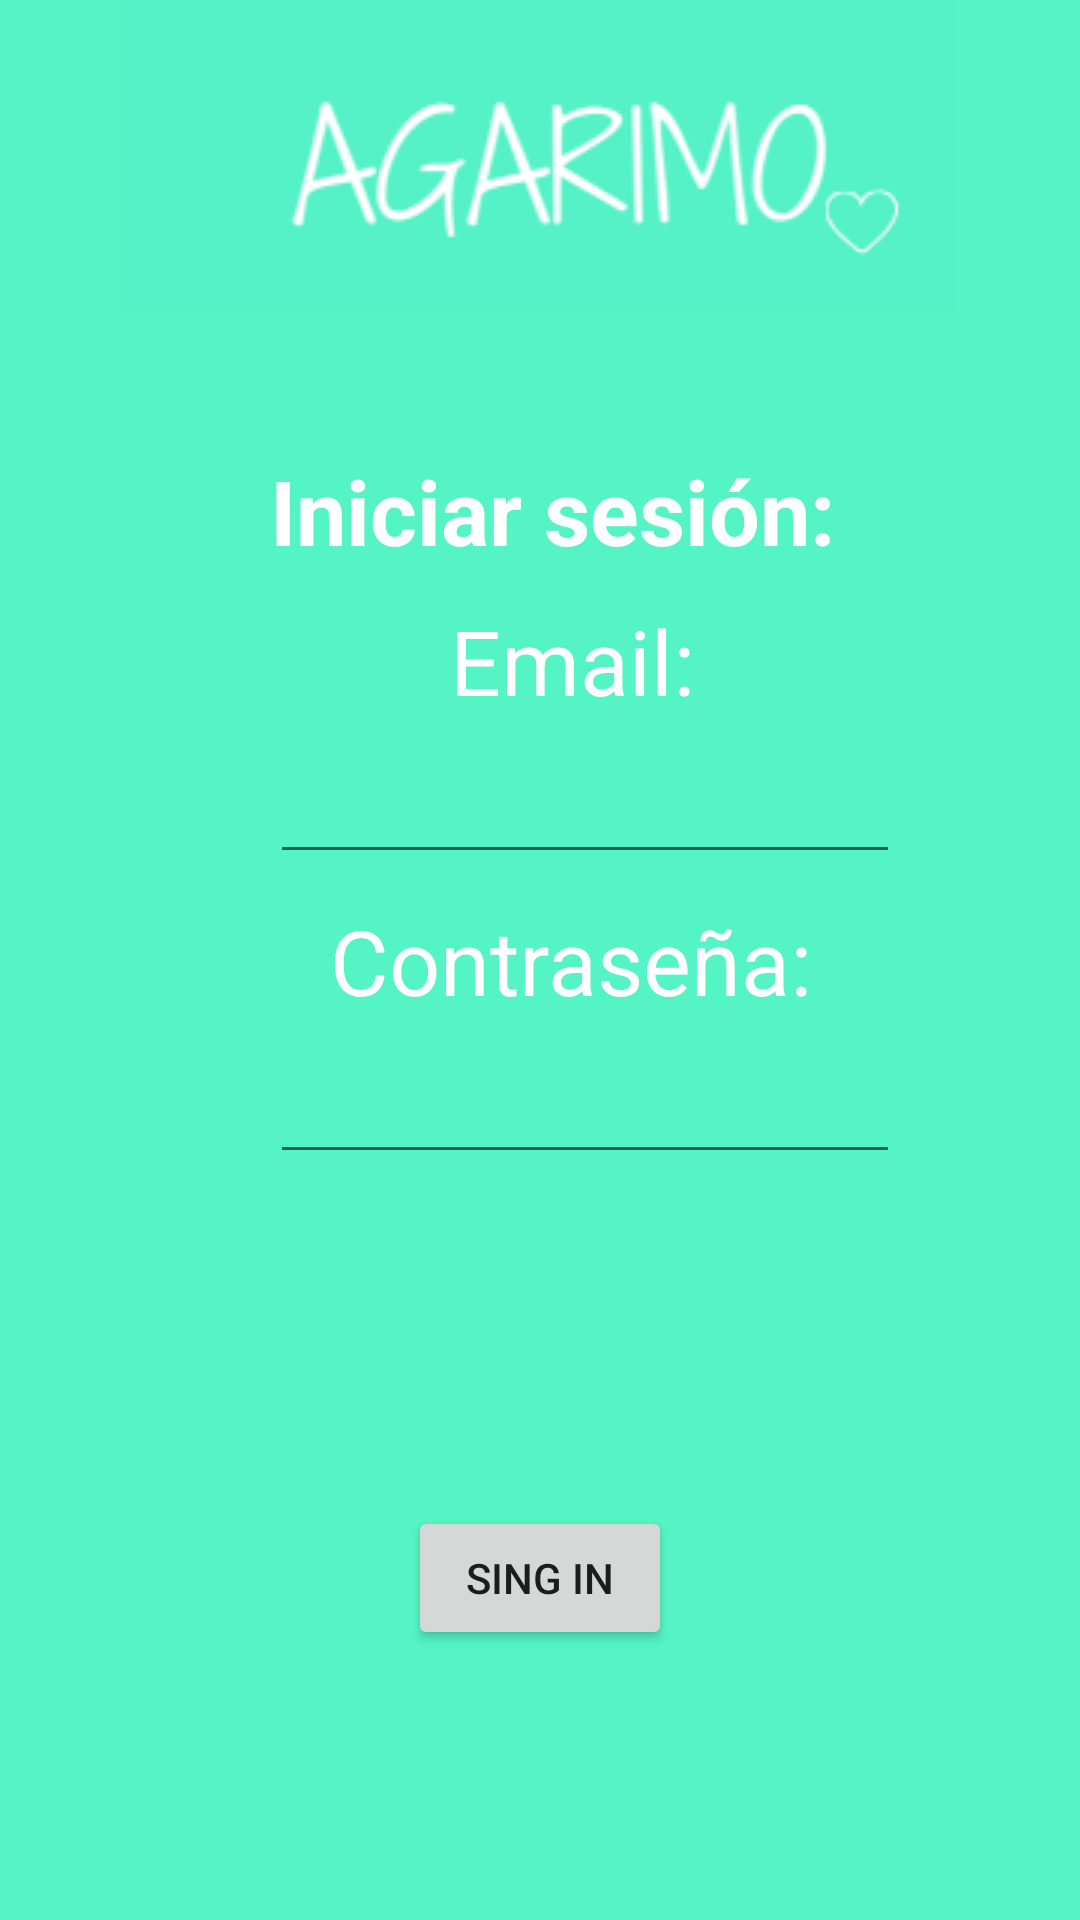

Layout XML and referenced resources for this Android screen:
<!-- AndroidManifest.xml: application theme Theme.Agarimo -->
<!-- res/layout/activity_singin.xml -->
<?xml version="1.0" encoding="utf-8"?>
<FrameLayout xmlns:android="http://schemas.android.com/apk/res/android"
    xmlns:app="http://schemas.android.com/apk/res-auto"
    xmlns:tools="http://schemas.android.com/tools"
    android:layout_width="match_parent"
    android:layout_height="match_parent"
    android:background="#54f4c4"
    tools:context=".ActivitySingIn">

    <ImageView
        android:layout_width="wrap_content"
        android:layout_height="wrap_content"
        android:layout_gravity="center|top"
        android:src="@drawable/logo" />

    <TextView
        android:layout_width="wrap_content"
        android:layout_height="wrap_content"
        android:layout_marginLeft="90dp"
        android:layout_marginTop="150dp"
        android:text="Iniciar sesión: "
        android:textColor="@color/white"
        android:textSize="30dp"
        android:textStyle="bold" />
    <TextView
        android:layout_width="wrap_content"
        android:layout_height="wrap_content"
        android:layout_marginLeft="150dp"
        android:layout_marginTop="200dp"
        android:text="Email: "
        android:textColor="@color/white"
        android:textSize="30dp"
         />

    <TextView
        android:layout_width="wrap_content"
        android:layout_height="wrap_content"
        android:layout_marginLeft="110dp"
        android:layout_marginTop="300dp"
        android:text="Contraseña: "
        android:textColor="@color/white"
        android:textSize="30dp"
        />

    <Button
        android:id="@+id/btnSingIn"
        android:layout_width="wrap_content"
        android:layout_height="wrap_content"
        tools:ignore="SpeakableTextPresentCheck"
        android:layout_gravity="center|bottom"
        android:layout_marginBottom="90dp"
        android:text="Sing in"
        />

    <EditText
        android:id="@+id/editTextTextEmailAddress"
        android:layout_width="wrap_content"
        android:layout_height="wrap_content"
        android:ems="10"
        android:inputType="textEmailAddress"
        android:layout_marginTop="250dp"
        android:layout_marginLeft="90dp"/>

    <EditText
        android:id="@+id/editTextTextPassword"
        android:layout_width="wrap_content"
        android:layout_height="wrap_content"
        android:ems="10"
        android:layout_marginTop="350dp"
        android:layout_marginLeft="90dp"
        android:inputType="textPassword" />


</FrameLayout>
<!-- resources referenced by this layout -->
<resources>
  <color name="white">#FFFFFFFF</color>
  <!-- drawable logo: png bitmap (drawable-v24, 5820 bytes) -->
  <style name="Theme.Agarimo" parent="Theme.MaterialComponents.DayNight.DarkActionBar">
          
          <item name="colorPrimary">@color/purple_500</item>
          <item name="colorPrimaryVariant">@color/purple_700</item>
          <item name="colorOnPrimary">@color/white</item>
          
          <item name="colorSecondary">@color/teal_200</item>
          <item name="colorSecondaryVariant">@color/teal_700</item>
          <item name="colorOnSecondary">@color/black</item>
          
          <item name="android:statusBarColor" tools:targetApi="l">?attr/colorPrimaryVariant</item>
          
      </style>
  <color name="purple_500">#FF6200EE</color>
  <color name="purple_700">#FF3700B3</color>
  <color name="teal_200">#FF03DAC5</color>
  <color name="teal_700">#FF018786</color>
  <color name="black">#FF000000</color>
</resources>
